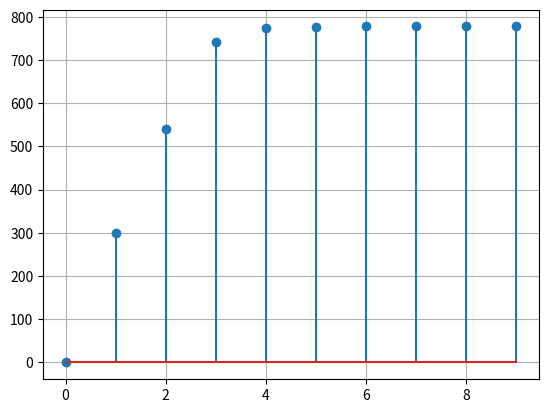

Write Python code to recreate this figure.


import numpy as np
from scipy import signal

import matplotlib.pyplot as plt

# Modello del sistema scolastico

# pesi degli archi
beta11 = 1.0

alpha12 = 0.7
alpha10 = 0.2 # ipotizzo una frazione di ripetenti
alpha23 = 0.8
alpha20 = 0.15 # ipotizzo una frazione di ripetenti
alpha30 = 0.99 # fuoricorso

# per k = 0 ipotizzo che il corso sia di nuova istituzione x0 = [0,0,0]
x0 = [0,0,0]

# matrici
A = [
	[1 - alpha12 - alpha10, 0 , 0],
	[alpha12, 1 - alpha23 - alpha20, 0],
	[0, alpha23, 1 - alpha30]
]

B = [
	[beta11],
    [0],
    [0]
]

C = [1, 1, 1]

D = [0]

# creazione modello discreto lineare a coeff. costanti
corso_di_laurea = signal.dlti(A, B, C, D)

# orizzonte temporale, multiplo intero di accademici
t0 = 0
tf = 10
incr = 1
t = np.arange(t0, tf, incr, dtype=int)

# numero di ammissioni per anno accademico costante u(k) = u = 300
u = 300 * np.ones((len(t), 1))

# simulazione modello tempo discreto
_, y, x = signal.dlsim(corso_di_laurea, u, t, x0)

# grafico della successione dell'uscita
plt.stem(t, y)
plt.grid(True)